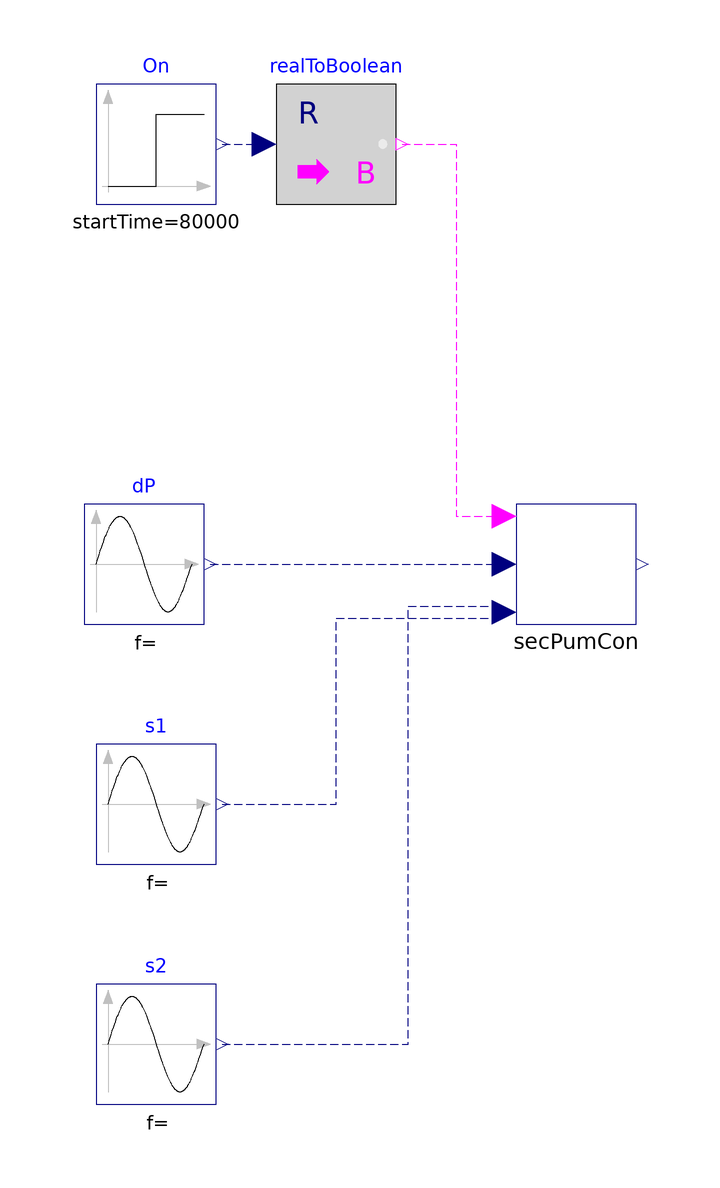

The component connection diagram of the Modelica model below, drawn from its own Placement and Line annotations.

model SecPumCon
  import WaterSideSystem = WaterSide;
  import BuildingControlEmulator;
  extends Modelica.Icons.Example;
  BuildingControlEmulator.Subsystems.Pump.Control.SecPumCon
                                               secPumCon(tWai=300, dPSetPoi(
        displayUnit="Pa") = 478250,
    n=2)
    annotation (Placement(transformation(extent={{-10,-10},{10,10}})));
  Modelica.Blocks.Sources.Sine s1(
    freqHz=1/3600/24,
    amplitude=0.5,
    offset=0.5)
    annotation (Placement(transformation(extent={{-80,-50},{-60,-30}})));
  Modelica.Blocks.Sources.Sine s2(
    freqHz=1/3600/24,
    amplitude=0.5,
    offset=0.5,
    startTime=2400)
    annotation (Placement(transformation(extent={{-80,-90},{-60,-70}})));
  Modelica.Blocks.Sources.Step On(
    height=-1,
    offset=1,
    startTime=80000)
    annotation (Placement(transformation(extent={{-80,60},{-60,80}})));
  Modelica.Blocks.Math.RealToBoolean realToBoolean
    annotation (Placement(transformation(extent={{-50,60},{-30,80}})));
  Modelica.Blocks.Sources.Sine dP(
    freqHz=1/43200,
    amplitude=239125,
    offset=239125)
    annotation (Placement(transformation(extent={{-82,-10},{-62,10}})));
equation
  connect(On.y,realToBoolean. u)
    annotation (Line(points={{-59,70},{-59,70},{-52,70}},   color={0,0,127},
      pattern=LinePattern.Dash));
  connect(realToBoolean.y, secPumCon.On) annotation (Line(points={{-29,70},{-24,
          70},{-20,70},{-20,8},{-12,8}}, color={255,0,255},
      pattern=LinePattern.Dash));
  connect(dP.y, secPumCon.dP) annotation (Line(points={{-61,0},{-61,0},{-12,0}},
                         color={0,0,127},
      pattern=LinePattern.Dash));
  connect(s1.y, secPumCon.Status[1]) annotation (Line(points={{-59,-40},{-48,
          -40},{-40,-40},{-40,-9},{-12,-9}}, color={0,0,127},
      pattern=LinePattern.Dash));
  connect(s2.y, secPumCon.Status[2]) annotation (Line(points={{-59,-80},{-28,
          -80},{-28,-7},{-12,-7}}, color={0,0,127},
      pattern=LinePattern.Dash));
  annotation (Icon(coordinateSystem(preserveAspectRatio=false)), Diagram(coordinateSystem(preserveAspectRatio=false)),
    experiment(StopTime=86400));
end SecPumCon;